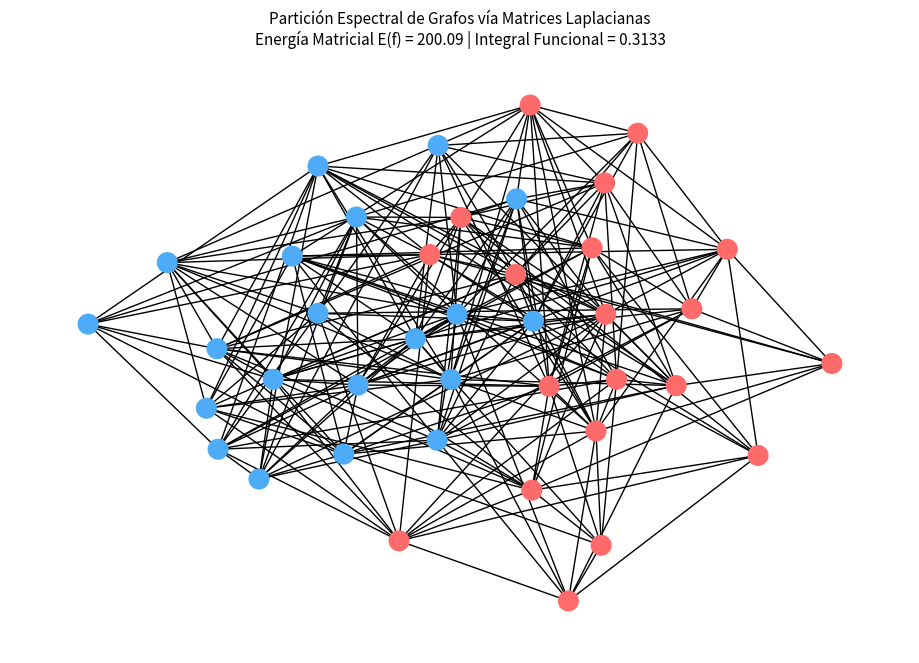

Reproduce this figure in Python.
import numpy as np
import networkx as nx
from scipy.integrate import quad
import matplotlib.pyplot as plt

# ==========================================
# 1. CONSTRUCCIÓN MATRICIAL DE LA RED COMPLEJA
# ==========================================
np.random.seed(42)
nodos = 40
G = nx.erdos_renyi_graph(n=nodos, p=0.3, seed=42)

# Asignar pesos aleatorios a las aristas
for u, v in G.edges():
    G[u][v]['weight'] = np.random.uniform(0.1, 1.0)

# Obtener la Matriz de Adyacencia (W) y la Matriz Laplaciana (L = D - W)
W = nx.adjacency_matrix(G, weight='weight').toarray()
L = nx.laplacian_matrix(G, weight='weight').toarray()

print("--- ANÁLISIS MATRICIAL Y FUNCIONAL AVANZADO ---")
print(f"Dimensión de la Matriz Laplaciana (L): {L.shape}")

# ==========================================
# 2. INTEGRACIÓN NUMÉRICA DE CAMPOS FUNCIONALES
# ==========================================
# Simulamos el "Mapeo a Campos Funcionales" del póster integrando 
# una densidad de energía continua f(x) sobre un dominio continuo [0, 1] 
# influenciada por las propiedades espectrales del grafo.

def densidad_energia_continua(x, autovalor_laminrar):
    # Función de onda o campo funcional continuo modelado con integrales
    return np.exp(-x) * np.cos(autovalor_laminrar * np.pi * x) ** 2

# Calculamos la integral numérica de la energía para un campo asociado al grafo
autovalores, autovectores = np.linalg.eigh(L)
# Usamos el segundo autovalor no nulo (Fiedler value) para parametrizar la integral
lambda_fiedler = autovalores[1] 

energia_integral, _ = quad(densidad_energia_continua, 0, 1, args=(lambda_fiedler,))
print(f"Valor del Funcional Integrado (Campo Continuo): {energia_integral:.6f}")

# ==========================================
# 3. OPTIMIZACIÓN MATRICIAL EXACTA 
# ==========================================
# En lugar de aleatoriedad, usamos el autovector asociado al segundo 
# autovalor más pequeño de la matriz Laplaciana (Vector de Fiedler)
vector_fiedler = autovectores[:, 1]

# Particionamiento óptimo basado en el signo del Vector de Fiedler
f_spectral = {i: 1 if vector_fiedler[i] >= 0 else -1 for i in range(nodos)}

# Cálculo matricial del Funcional de Energía: E(f) = f^T * L * f
f_vector = np.array([f_spectral[i] for i in range(nodos)])
energia_matricial = np.dot(f_vector.T, np.dot(L, f_vector))

print(f"Energía Matricial Minimizada por Espectroscopia: {energia_matricial:.4f}")
print("Conclusión: Las matrices y el cálculo integral proporcionan una solución determinista.")

# ==========================================
# 4. VISUALIZACIÓN CIENTÍFICA
# ==========================================
plt.figure(figsize=(9, 6))
pos = nx.spring_layout(G, seed=42)

# Colorear nodos según la partición matricial exacta
colores_nodos = ['#ff6b6b' if f_spectral[node] == 1 else '#4dabf7' for node in G.nodes()]

nx.draw(G, pos, node_color=colores_nodos, with_labels=False, node_size=200)
plt.title(f"Partición Espectral de Grafos vía Matrices Laplacianas\nEnergía Matricial E(f) = {energia_matricial:.2f} | Integral Funcional = {energia_integral:.4f}", fontsize=11)
plt.tight_layout()
plt.show()
